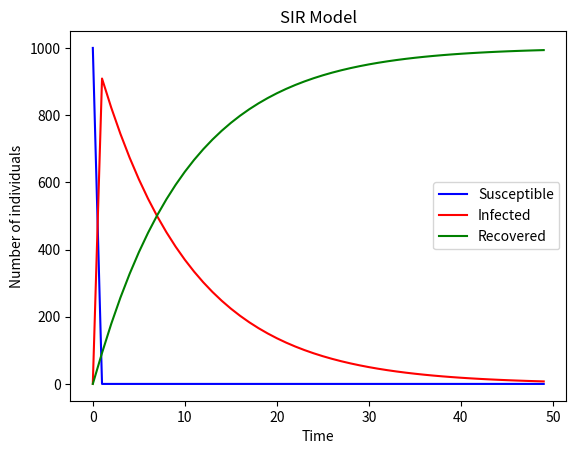

The script that saved this image:
import numpy as np
from scipy.integrate import odeint
import matplotlib.pyplot as plt

def SIR_model(y, t, beta, gamma):
    S, I, R = y
    dSdt = -beta * S * I
    dIdt = beta * S * I - gamma * I
    dRdt = gamma * I
    return [dSdt, dIdt, dRdt]


def plot_SIR_model(S, I, R):
    plt.plot(S, 'b', label='Susceptible')
    plt.plot(I, 'r', label='Infected')
    plt.plot(R, 'g', label='Recovered')
    plt.xlabel('Time')
    plt.ylabel('Number of individuals')
    plt.title('SIR Model')
    plt.legend()
    plt.show()


def simulate_SIR_model(S0, I0, R0, beta, gamma, t):
    y0 = [S0, I0, R0]
    solution = odeint(SIR_model, y0, t, args=(beta, gamma))
    S = solution[:, 0]
    I = solution[:, 1]
    R = solution[:, 2]
    plot_SIR_model(S, I, R)


S0 = 1000
I0 = 1
R0 = 0
t = np.linspace(0, 49, 50)
beta = 0.2
gamma = 0.1

simulate_SIR_model(S0, I0, R0, beta, gamma, t)
